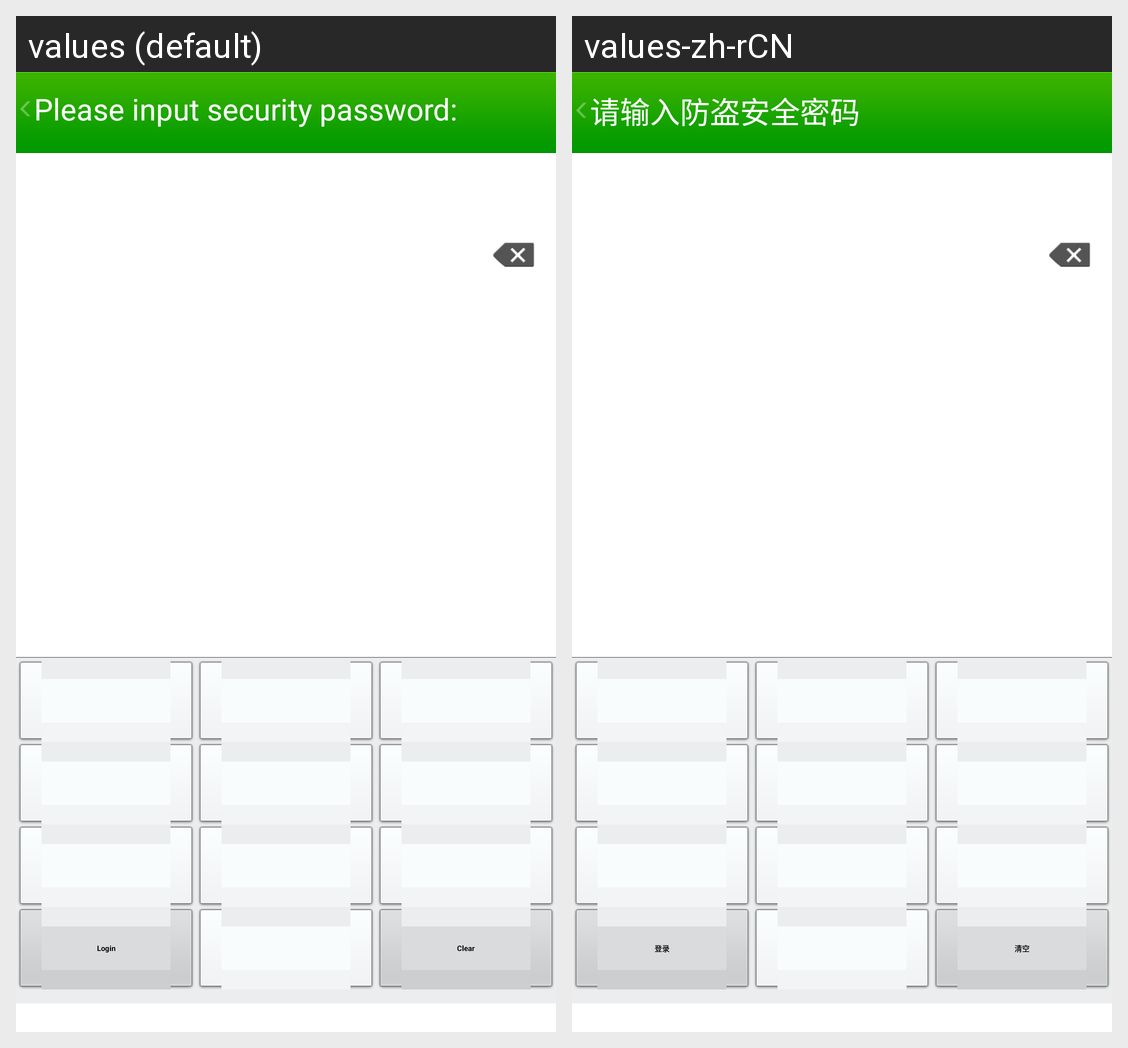

The Android screen above is rendered under two locales of the same app. Produce the string resources it draws, with the default and per-locale values.
Android screen res/layout/yulong_login.xml rendered under 2 locales, left to right: values (default), values-zh-rCN. Device: Nexus 5 (rendered at 1080×1920; each locale shown at half size, 540×960, under a caption strip naming it); theme Theme.MaterialComponents.DayNight.NoActionBar.
Strings drawn on this screen, with the default value and each locale's value (text and hints the layout hard-codes, and strings that could not be matched under every locale, appear in the picture but are not listed):

fangdao_hint
  values: Please input security password:
  values-zh-rCN: 请输入防盗安全密码

password_hint
  values: Login
  values-zh-rCN: 登录

password_cancel
  values: Clear
  values-zh-rCN: 清空
